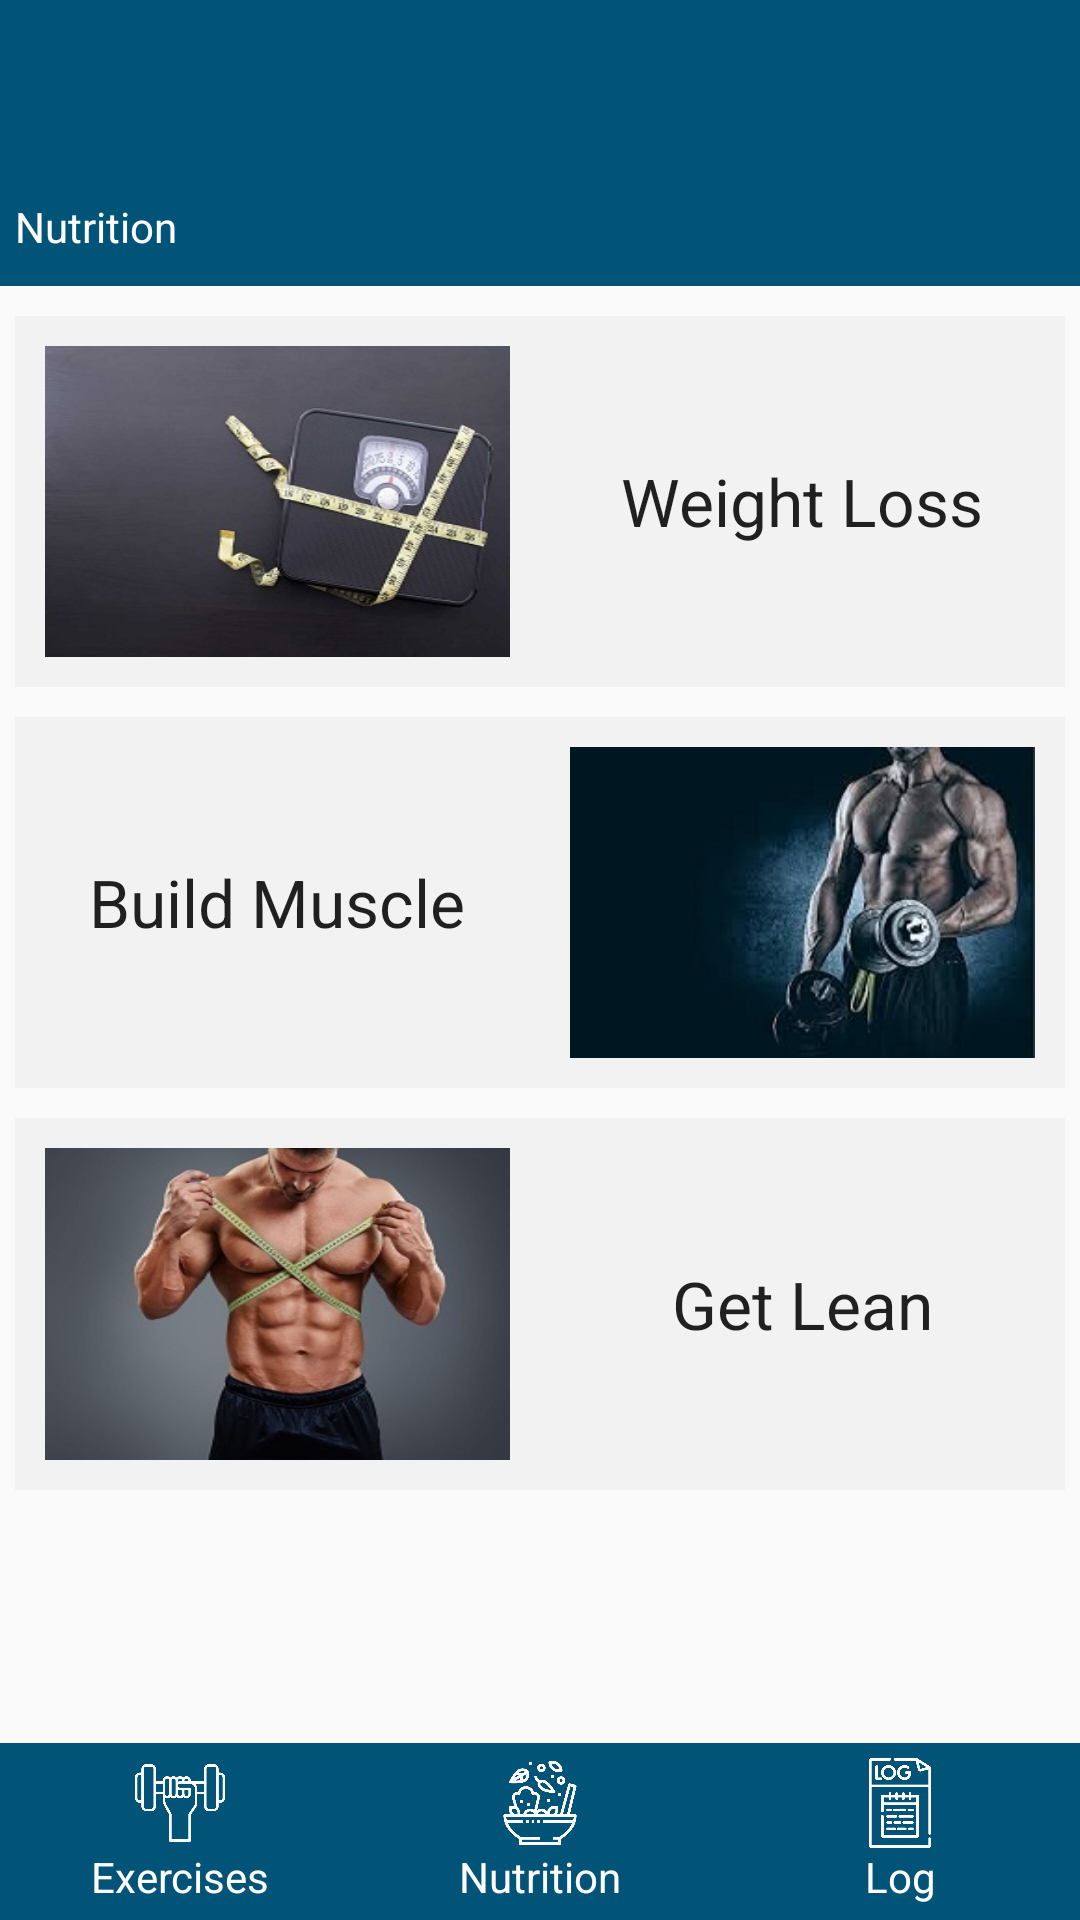

Android layout source for this screen:
<!-- AndroidManifest.xml: application theme AppTheme -->
<!-- res/layout/activity_nutrition.xml -->
<?xml version="1.0" encoding="utf-8"?>
<RelativeLayout xmlns:android="http://schemas.android.com/apk/res/android"
    xmlns:app="http://schemas.android.com/apk/res-auto"
    xmlns:tools="http://schemas.android.com/tools"
    android:layout_width="match_parent"
    android:layout_height="match_parent"
    tools:context=".NutritionActivity">
    <androidx.appcompat.widget.Toolbar
        android:id="@+id/toolbar"
        android:layout_width="match_parent"
        android:layout_height="?attr/actionBarSize"
        android:background="@color/main_clr"
        app:contentInsetLeft="0dp"
        app:contentInsetStart="0dp"
        app:contentInsetStartWithNavigation="0dp"
        app:theme="@style/ThemeOverlay.AppCompat.Dark.ActionBar" />
    <include
        layout="@layout/layout_nutrition"
        android:layout_width="match_parent"
        android:layout_height="match_parent"
        android:layout_below="@+id/toolbar"
        android:layout_marginTop="0dp" />
</RelativeLayout>
<!-- res/layout/layout_nutrition.xml (included above) -->
<?xml version="1.0" encoding="utf-8"?>
<RelativeLayout xmlns:android="http://schemas.android.com/apk/res/android"
    xmlns:app="http://schemas.android.com/apk/res-auto"
    android:layout_width="match_parent"
    android:layout_height="match_parent"
    android:id="@+id/layoutNutrition">

    <LinearLayout
        android:layout_width="match_parent"
        android:layout_height="match_parent"
        android:orientation="vertical"
        android:layout_above="@+id/lytBottom"
        android:weightSum="100"
        >
        <LinearLayout
            android:layout_width="match_parent"
            android:layout_height="0dp"
            android:layout_weight="8"
            android:orientation="horizontal"
            android:background="@color/main_clr"
            >
            <TextView
                android:layout_width="wrap_content"
                android:layout_height="wrap_content"
                android:textAppearance="@style/TextAppearance.AppCompat.Small"
                android:text="@string/nutrition"
                android:layout_gravity="center_vertical"
                android:gravity="center"
                android:textColor="@color/white"
                android:layout_marginStart="5dp"/>
        </LinearLayout>
        <LinearLayout
            android:id="@+id/lytWeightLoss"
            android:layout_width="match_parent"
            android:layout_height="0dp"
            android:layout_weight="25"
            android:weightSum="100"
            android:orientation="horizontal"
            android:background="@color/font_crl"
            android:layout_marginStart="5dp"
            android:layout_marginEnd="5dp"
            android:layout_marginTop="10dp"
            android:onClick="OnClickBtn">
            <ImageView
                android:layout_width="0dp"
                android:layout_height="match_parent"
                android:layout_weight="50"
                android:src="@drawable/u62"
                android:padding="10dp"
                android:scaleType="fitXY"
                />
            <TextView
                android:layout_width="0dp"
                android:layout_height="wrap_content"
                android:layout_weight="50"
                android:textAppearance="@style/TextAppearance.AppCompat.Large"
                android:text="@string/weightloss"
                android:layout_gravity="center_vertical"
                android:gravity="center"/>
        </LinearLayout>
        <LinearLayout
            android:id="@+id/lytBuildMuscle"
            android:layout_width="match_parent"
            android:layout_height="0dp"
            android:layout_weight="25"
            android:weightSum="100"
            android:orientation="horizontal"
            android:background="@color/font_crl"
            android:layout_marginStart="5dp"
            android:layout_marginEnd="5dp"
            android:layout_marginTop="10dp"
            android:onClick="OnClickBtn">

            <TextView
                android:layout_width="0dp"
                android:layout_height="wrap_content"
                android:layout_weight="50"
                android:textAppearance="@style/TextAppearance.AppCompat.Large"
                android:text="@string/build_muscle"
                android:layout_gravity="center_vertical"
                android:gravity="center"/>
            <ImageView
                android:layout_width="0dp"
                android:layout_height="match_parent"
                android:layout_weight="50"
                android:src="@drawable/u63"
                android:padding="10dp"
                android:scaleType="fitXY"
                />
        </LinearLayout>
        <LinearLayout
            android:id="@+id/lytGrtLean"
            android:layout_width="match_parent"
            android:layout_height="0dp"
            android:layout_weight="25"
            android:weightSum="100"
            android:orientation="horizontal"
            android:background="@color/font_crl"
            android:layout_marginStart="5dp"
            android:layout_marginEnd="5dp"
            android:layout_marginTop="10dp"
            android:onClick="OnClickBtn">
            <ImageView
                android:layout_width="0dp"
                android:layout_height="match_parent"
                android:layout_weight="50"
                android:src="@drawable/u64"
                android:padding="10dp"
                android:scaleType="fitXY"
                />
            <TextView
                android:layout_width="0dp"
                android:layout_height="wrap_content"
                android:layout_weight="50"
                android:textAppearance="@style/TextAppearance.AppCompat.Large"
                android:text="@string/get_lean"
                android:layout_gravity="center_vertical"
                android:gravity="center"/>
        </LinearLayout>
    </LinearLayout>

    <include
        layout="@layout/bottom_menu_lyt"
        android:layout_width="match_parent"
        android:layout_height="wrap_content"
        android:layout_alignParentBottom="true"
        android:visibility="visible"/>
</RelativeLayout>
<!-- res/layout/bottom_menu_lyt.xml (included above) -->
<?xml version="1.0" encoding="utf-8"?>
<LinearLayout xmlns:android="http://schemas.android.com/apk/res/android"
    xmlns:app="http://schemas.android.com/apk/res-auto"
    android:id="@+id/lytBottom"
    android:layout_width="match_parent"
    android:layout_height="wrap_content"
    android:background="@color/main_clr"
    android:orientation="horizontal"
    android:paddingBottom="5dp"
    android:weightSum="3"
    >

    <LinearLayout
        android:id="@+id/lytEx"
        android:layout_width="0dp"
        android:layout_height="wrap_content"
        android:layout_weight="1"
        android:onClick="OnClickBtn"
        android:orientation="vertical"
        android:backgroundTint="@color/sec_clr">

        <ImageView
            android:id="@+id/img1"
            android:layout_width="50dp"
            android:layout_height="30dp"
            android:layout_marginTop="5dp"
            app:srcCompat="@drawable/u4"
            android:layout_gravity="center"/>

        <TextView
            android:id="@+id/txt1"
            android:layout_width="match_parent"
            android:layout_height="wrap_content"
            android:gravity="center"
            android:text="@string/exercises"
            android:textColor="@color/white"
            android:textAppearance="@style/TextAppearance.AppCompat.Small" />
    </LinearLayout>
    <LinearLayout
        android:id="@+id/lytNt"
        android:layout_width="0dp"
        android:layout_height="wrap_content"
        android:layout_weight="1"
        android:onClick="OnClickBtn"
        android:orientation="vertical"
        android:backgroundTint="@color/sec_clr">


        <ImageView
            android:id="@+id/img2"
            android:layout_width="50dp"
            android:layout_height="30dp"
            android:layout_marginTop="5dp"
            app:srcCompat="@drawable/u5"
            android:layout_gravity="center"/>

        <TextView
            android:id="@+id/text2"
            android:layout_width="match_parent"
            android:layout_height="wrap_content"
            android:gravity="center"
            android:text="@string/nutrition"
            android:textColor="@color/white"
            android:textAppearance="@style/TextAppearance.AppCompat.Small" />
    </LinearLayout>
    <LinearLayout
        android:id="@+id/lytLog"
        android:layout_width="0dp"
        android:layout_height="wrap_content"
        android:layout_weight="1"
        android:onClick="OnClickBtn"
        android:orientation="vertical"
        android:backgroundTint="@color/sec_clr">


        <ImageView
            android:id="@+id/img3"
            android:layout_width="50dp"
            android:layout_height="30dp"
            android:layout_marginTop="5dp"
            app:srcCompat="@drawable/u6"
            android:layout_gravity="center"/>

        <TextView
            android:id="@+id/txt3"
            android:layout_width="match_parent"
            android:layout_height="wrap_content"
            android:gravity="center"
            android:text="@string/log"
            android:textColor="@color/white"
            android:textAppearance="@style/TextAppearance.AppCompat.Small" />
    </LinearLayout>
</LinearLayout>
<!-- resources referenced by this layout -->
<resources>
  <color name="font_crl">#f2f2f2</color>
  <color name="main_clr">#015478</color>
  <color name="sec_clr">#276e8c</color>
  <color name="white">#FFFFFFFF</color>
  <!-- drawable u4: png bitmap (drawable, 15396 bytes) -->
  <!-- drawable u5: png bitmap (drawable, 25335 bytes) -->
  <!-- drawable u6: png bitmap (drawable, 18399 bytes) -->
  <!-- drawable u62: png bitmap (drawable, 18884 bytes) -->
  <!-- drawable u63: png bitmap (drawable, 17396 bytes) -->
  <!-- drawable u64: png bitmap (drawable, 18936 bytes) -->
  <string name="build_muscle">Build Muscle</string>
  <string name="exercises">Exercises</string>
  <string name="get_lean">Get Lean</string>
  <string name="log">Log</string>
  <string name="nutrition">Nutrition</string>
  <string name="weightloss">Weight Loss</string>
  <style name="AppTheme" parent="Theme.AppCompat.Light.NoActionBar">
          <item name="android:windowDisablePreview">true</item>
          <item name="colorPrimary">@color/main_clr</item>
          <item name="colorPrimaryDark">@color/sec_clr</item>
          <item name="colorAccent">@color/main_clr</item>
          <item name="android:itemBackground">@color/sec_clr</item>
          
          <item name="android:splitMotionEvents">false</item>
          <item name="android:windowEnableSplitTouch">false</item>
      </style>
</resources>
